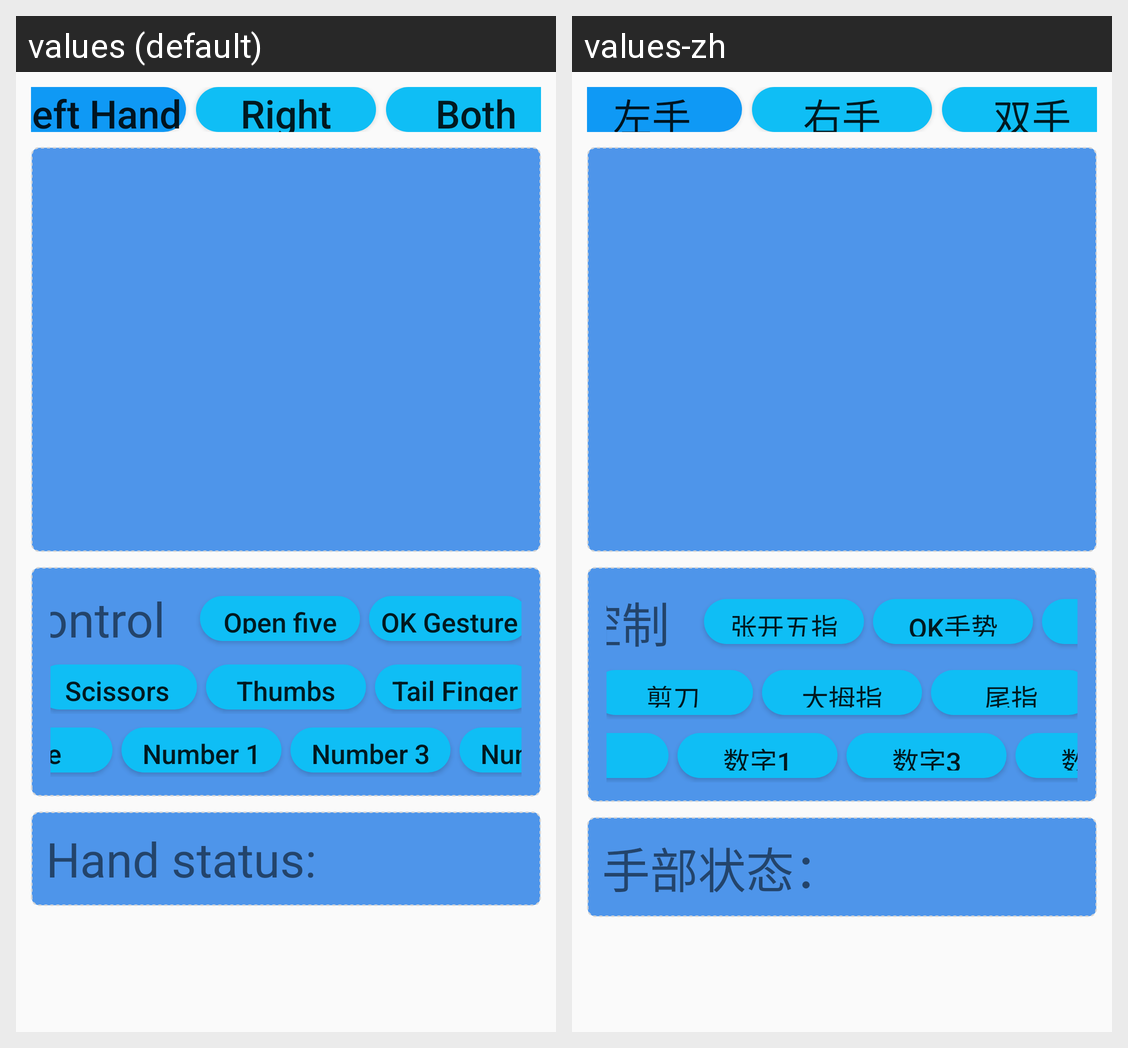

Strings drawn on this Android screen and how each of the app's shown locales translates them:
Android screen res/layout/activity_controlhand.xml rendered under 2 locales, left to right: values (default), values-zh. Device: Nexus 5 (rendered at 1080×1920; each locale shown at half size, 540×960, under a caption strip naming it); theme AppTheme.
Strings drawn on this screen, with the default value and each locale's value (text and hints the layout hard-codes, and strings that could not be matched under every locale, appear in the picture but are not listed):

left_hand
  values: Left Hand
  values-zh: 左手

right_hand
  values: Right Hand
  values-zh: 右手

both_hand
  values: Both Hands
  values-zh: 双手

finger_control
  values: Finger control
  values-zh: 手指控制

open_five_fingers
  values: Open five fingers
  values-zh: 张开五指

ok_gesture
  values: OK Gesture
  values-zh: OK手势

scissors_gesture
  values: Scissors Gesture
  values-zh: 剪刀

thumb
  values: Thumbs
  values-zh: 大拇指

tail_finger
  values: Tail Finger
  values-zh: 尾指

love
  values: Love
  values-zh: 爱

number_1
  values: Number 1
  values-zh: 数字1

number_3
  values: Number 3
  values-zh: 数字3

number_4
  values: Number 4
  values-zh: 数字4

hand_state
  values: Hand status:
  values-zh: 手部状态：
